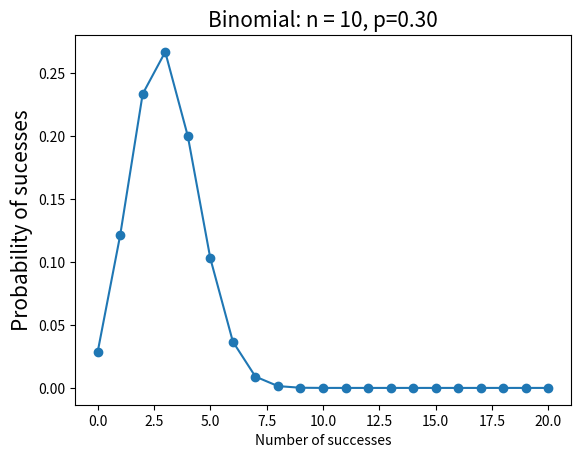

The matplotlib source for this figure:
from scipy.stats import binom  # 导入伯努利分布
import matplotlib.pyplot as plt
import numpy as np


def bernoulli():
    # 次数
    n = 10
    # 概率
    p = 0.3
    # 导入特征系数
    k = np.arange(0, 21)
    # 伯努利分布的特征值导入
    binomial = binom.pmf(k, n, p)
    plt.plot(k, binomial, 'o-')
    plt.title('Binomial: n = %i, p=%0.2f' % (n, p), fontsize=15)
    plt.xlabel('Number of successes')
    plt.ylabel('Probability of sucesses', fontsize=15)
    plt.show()


if __name__ == '__main__':
    bernoulli()
